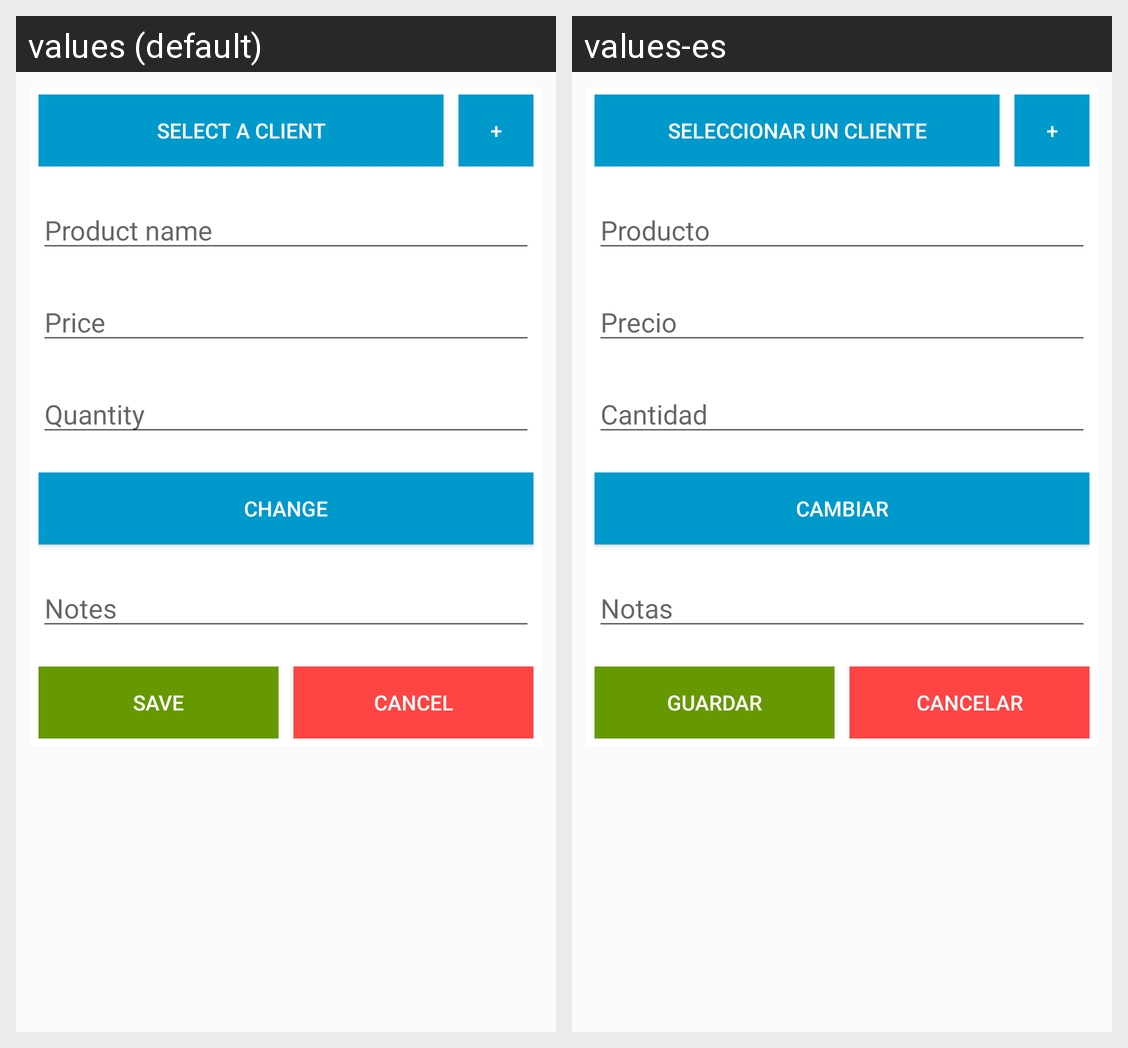

Strings drawn on this Android screen and how each of the app's shown locales translates them:
Android screen res/layout/fragment_order_form.xml rendered under 2 locales, left to right: values (default), values-es. Device: Nexus 5 (rendered at 1080×1920; each locale shown at half size, 540×960, under a caption strip naming it); theme Theme.Clienda.
Strings drawn on this screen, with the default value and each locale's value (text and hints the layout hard-codes, and strings that could not be matched under every locale, appear in the picture but are not listed):

select_client
  values: Select a client
  values-es: Seleccionar un cliente

product_name
  values: Product name
  values-es: Producto

price
  values: Price
  values-es: Precio

quantity
  values: Quantity
  values-es: Cantidad

change
  values: Change
  values-es: Cambiar

notes
  values: Notes
  values-es: Notas

save
  values: Save
  values-es: Guardar

cancel
  values: Cancel
  values-es: Cancelar
